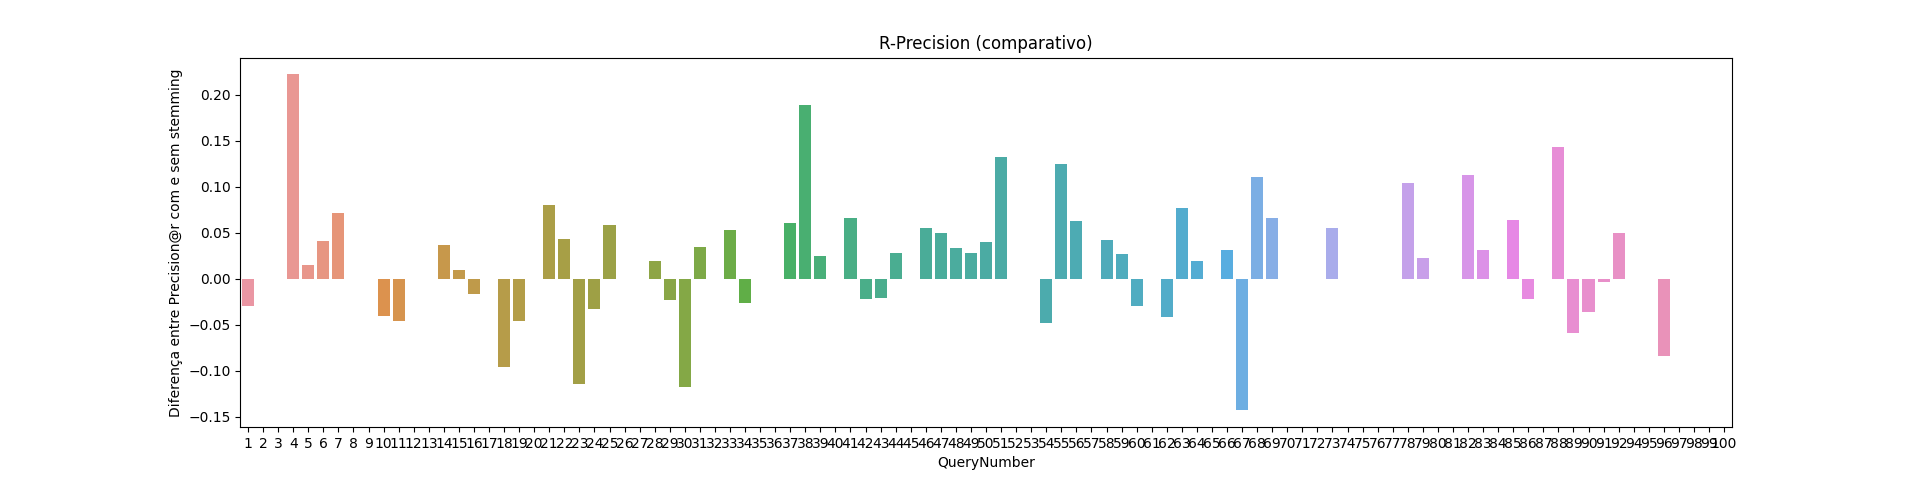

The data file committed next to this chart (first rows):
QueryNumber, Precision@r_nostem, Precision@r_stem, Diferença entre Precision@r com e sem st…
1, 0.3235, 0.2941, -0.02941
2, 0.2857, 0.2857, 0.0
3, 0.2558, 0.2558, 0.0
4, 0.0, 0.2222, 0.2222
5, 0.2824, 0.2977, 0.01527
6, 0.2917, 0.3333, 0.04167
7, 0.1786, 0.25, 0.07143
8, 0.09091, 0.09091, 0.0
9, 0.2, 0.2, 0.0
10, 0.4, 0.36, -0.04
11, 0.5, 0.4545, -0.04545
12, 0.0, 0.0, 0.0
13, 0.2917, 0.2917, 0.0
14, 0.2364, 0.2727, 0.03636
15, 0.2596, 0.2692, 0.009615
16, 0.3056, 0.2889, -0.01667
17, 0.1636, 0.1636, 0.0
18, 0.5714, 0.4762, -0.09524
19, 0.09091, 0.04545, -0.04545
20, 0.5652, 0.5652, 0.0
21, 0.2, 0.28, 0.08
22, 0.2286, 0.2714, 0.04286
23, 0.1714, 0.05714, -0.1143
24, 0.129, 0.09677, -0.03226
25, 0.2549, 0.3137, 0.05882
26, 0.3333, 0.3333, 0.0
27, 0.1818, 0.1818, 0.0
28, 0.2353, 0.2549, 0.01961
29, 0.1818, 0.1591, -0.02273
30, 0.3529, 0.2353, -0.1176
31, 0.2414, 0.2759, 0.03448
32, 0.1667, 0.1667, 0.0
33, 0.4035, 0.4561, 0.05263
34, 0.359, 0.3333, -0.02564
35, 0.3571, 0.3571, 0.0
36, 0.2222, 0.2222, 0.0
37, 0.4286, 0.4898, 0.06122
38, 0.07547, 0.2642, 0.1887
39, 0.3827, 0.4074, 0.02469
40, 0.2192, 0.2192, 0.0
41, 0.3333, 0.4, 0.06667
42, 0.2766, 0.2553, -0.02128
43, 0.449, 0.4286, -0.02041
44, 0.4214, 0.45, 0.02857
45, 0.25, 0.25, 0.0
46, 0.2222, 0.2778, 0.05556
47, 0.1, 0.15, 0.05
48, 0.2, 0.2333, 0.03333
49, 0.3333, 0.3611, 0.02778
50, 0.2, 0.24, 0.04
51, 0.278, 0.4108, 0.1328
52, 0.5, 0.5, 0.0
53, 0.3043, 0.3043, 0.0
54, 0.4194, 0.371, -0.04839
55, 0.04167, 0.1667, 0.125
56, 0.09375, 0.1562, 0.0625
57, 0.4706, 0.4706, 0.0
58, 0.3474, 0.3895, 0.04211
59, 0.1862, 0.2138, 0.02759
60, 0.08824, 0.05882, -0.02941
... 39 more rows
